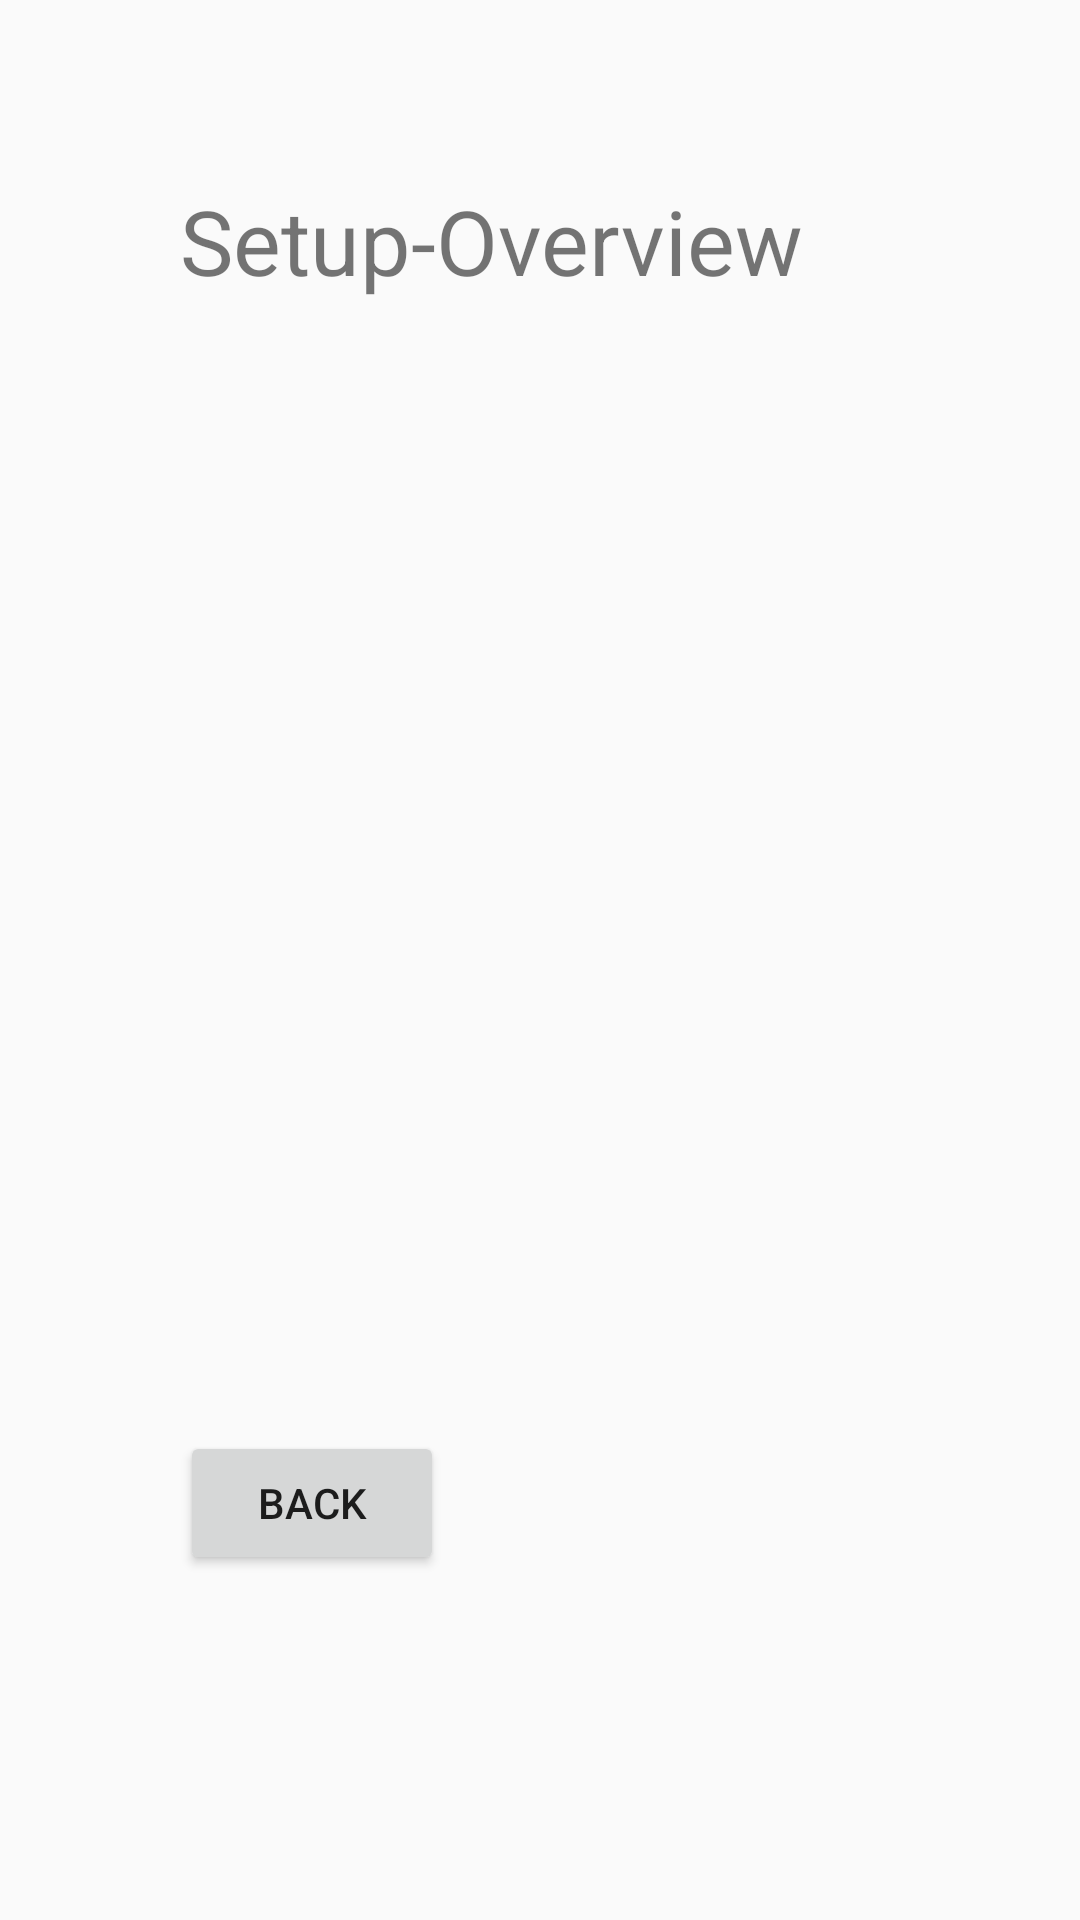

The Android layout XML behind this screen, and the referenced resources:
<!-- AndroidManifest.xml: application theme AppTheme -->
<!-- res/layout/setup_overview.xml -->
<?xml version="1.0" encoding="utf-8"?>
<androidx.constraintlayout.widget.ConstraintLayout xmlns:android="http://schemas.android.com/apk/res/android"
    xmlns:app="http://schemas.android.com/apk/res-auto"
    xmlns:tools="http://schemas.android.com/tools"
    android:layout_width="match_parent"
    android:layout_height="match_parent"
    tools:context=".SetupOverview">

    <TextView
        android:id="@+id/setupOverview"
        android:layout_width="239dp"
        android:layout_height="69dp"
        android:layout_marginStart="60dp"
        android:layout_marginLeft="60dp"
        android:layout_marginTop="60dp"
        android:text="Setup-Overview"
        android:textSize="30dp"
        app:layout_constraintStart_toStartOf="parent"
        app:layout_constraintTop_toTopOf="parent" />

    <Button
        android:id="@+id/buttonBack"
        android:layout_width="wrap_content"
        android:layout_height="wrap_content"
        android:layout_marginTop="12dp"
        android:soundEffectsEnabled="false"
        android:text="Back"
        app:layout_constraintStart_toStartOf="@+id/setupView"
        app:layout_constraintTop_toBottomOf="@+id/setupView" />

    <ListView
        android:id="@+id/setupView"

        android:layout_width="249dp"
        android:layout_height="336dp"
        app:layout_constraintStart_toStartOf="@+id/setupOverview"
        app:layout_constraintTop_toBottomOf="@+id/setupOverview" />

</androidx.constraintlayout.widget.ConstraintLayout>
<!-- resources referenced by this layout -->
<resources>
  <style name="AppTheme" parent="Theme.AppCompat.Light.DarkActionBar">
          
          <item name="colorPrimary">@color/colorPrimary</item>
          <item name="colorPrimaryDark">@color/colorPrimaryDark</item>
          <item name="colorAccent">@color/colorAccent</item>
      </style>
  <color name="colorPrimary">#004700</color>
  <color name="colorPrimaryDark">#3700B3</color>
  <color name="colorAccent">#03DAC5</color>
</resources>
